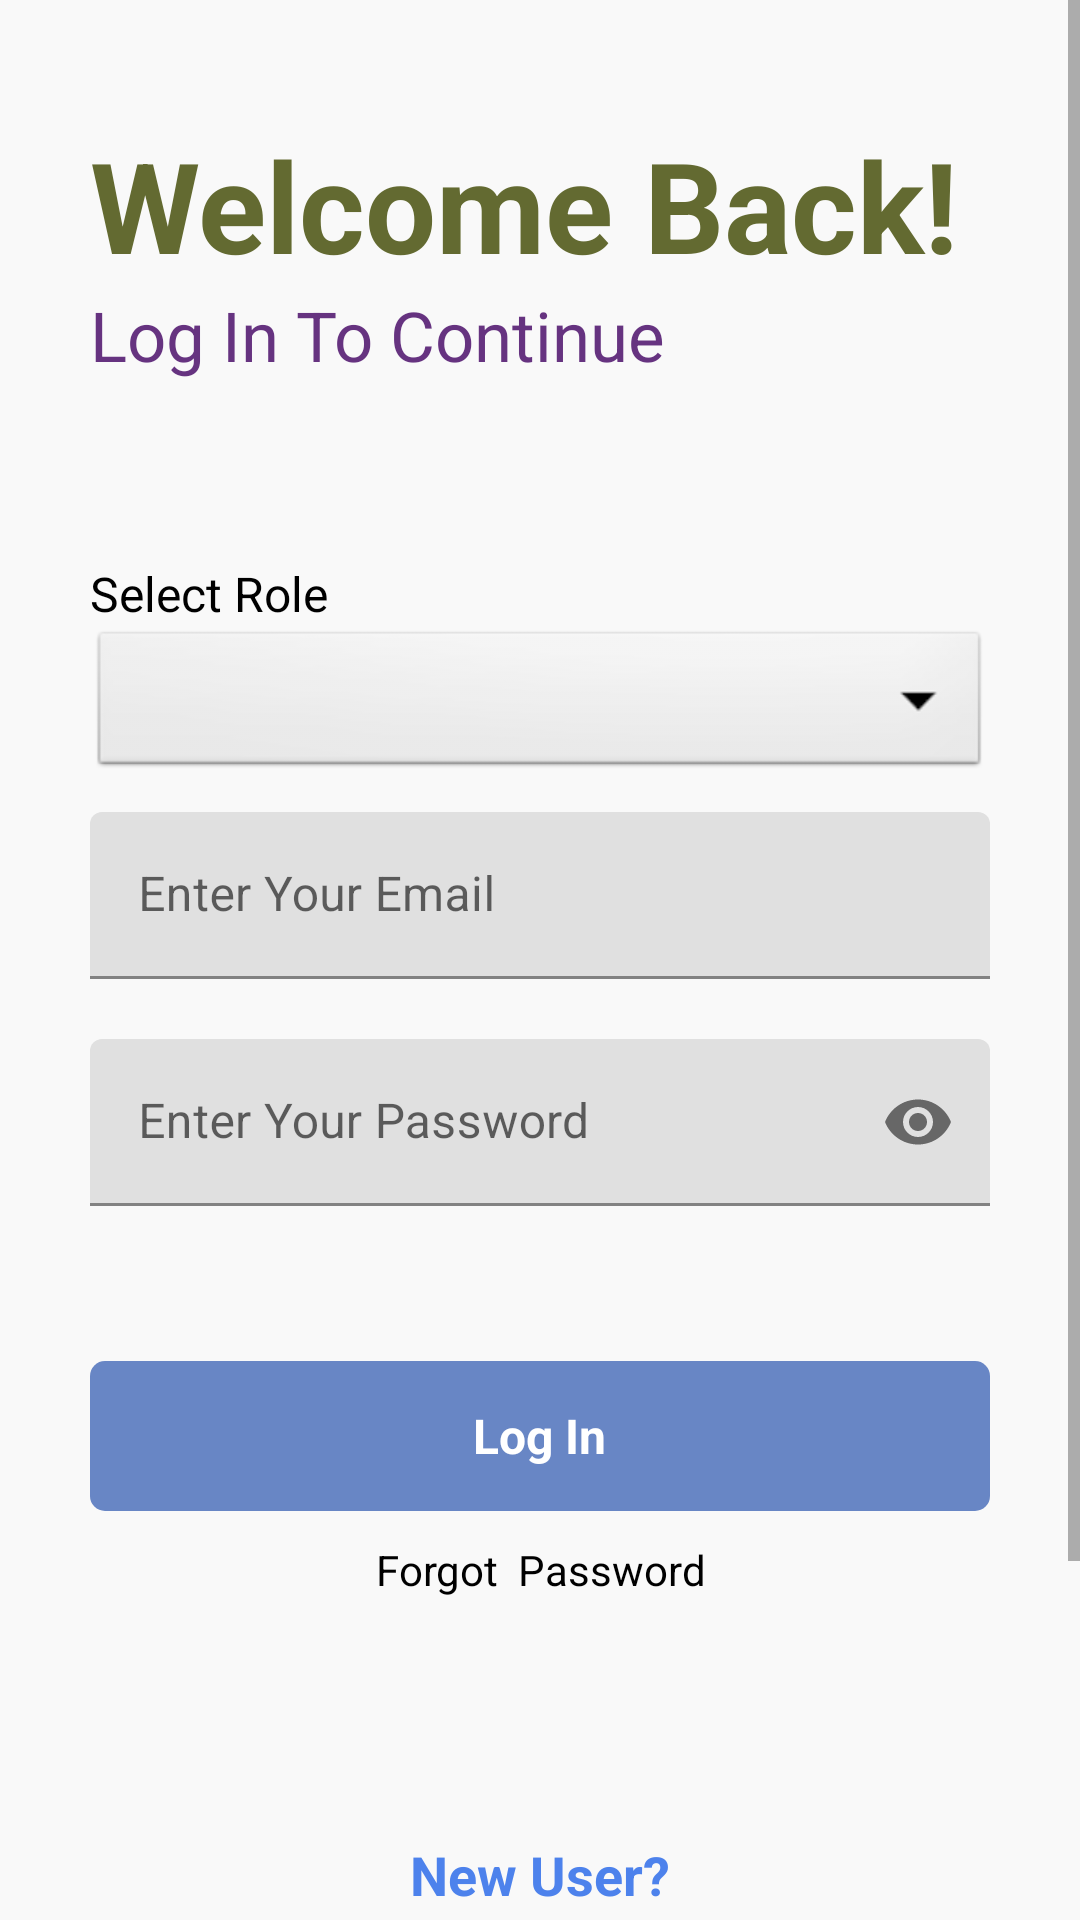

Write the Android layout XML for this screen, with the resource values it uses.
<!-- AndroidManifest.xml: application theme Theme.KarmBhog -->
<!-- res/layout/activity_main.xml -->
<?xml version="1.0" encoding="utf-8"?>
<ScrollView xmlns:android="http://schemas.android.com/apk/res/android"
    xmlns:app="http://schemas.android.com/apk/res-auto"
    xmlns:tools="http://schemas.android.com/tools"
    android:layout_width="match_parent"
    android:layout_height="match_parent"
    android:background="#f9f9f9"
    tools:context=".MainActivity">

    <RelativeLayout
        android:layout_width="match_parent"
        android:layout_height="match_parent">

        <ProgressBar
            android:layout_width="wrap_content"
            android:layout_height="wrap_content"
            android:layout_below="@id/gotoforgotpassword"
            android:layout_centerHorizontal="true"
            android:visibility="invisible"
            android:id="@+id/progressbarofmainactivity"
            android:layout_marginTop="10dp" />

        

        <LinearLayout
            android:layout_width="match_parent"
            android:layout_height="wrap_content"
            android:id="@+id/topHeader"
            android:layout_marginTop="40dp"
            android:layout_marginLeft="30dp"
            android:layout_marginRight="30dp"
            android:layout_marginBottom="60dp"
            android:orientation="vertical">

            <TextView
                android:layout_width="match_parent"
                android:layout_height="wrap_content"
                android:text="Welcome Back!"
                android:textColor="#636a31"
                android:textSize="42sp"
                android:textStyle="bold"/>

            <TextView
                android:layout_width="match_parent"
                android:layout_height="wrap_content"
                android:text="Log In To Continue"
                android:textColor="#663380"
                android:textSize="23sp"/>
        </LinearLayout>

        <TextView
            android:id="@+id/selectRole_header"
            android:layout_width="325dp"
            android:layout_height="wrap_content"
            android:layout_below="@+id/topHeader"
            android:layout_marginLeft="30dp"
            android:layout_marginRight="30dp"
            android:text="Select Role"
            android:textAllCaps="false"
            android:textColor="#000000"
            android:textSize="16sp"
            android:textStyle="normal" />

        <Spinner
            android:id="@+id/roleSpinner"
            android:layout_width="match_parent"
            android:layout_height="52dp"
            android:layout_below="@+id/selectRole_header"
            android:layout_marginLeft="30dp"
            android:layout_marginRight="30dp"
            android:layout_marginBottom="10dp"
            android:background="@android:drawable/btn_dropdown"
            android:spinnerMode="dropdown" />

        <com.google.android.material.textfield.TextInputLayout
            android:id="@+id/email"
            android:layout_width="match_parent"
            android:layout_height="wrap_content"
            android:layout_below="@+id/roleSpinner"
            android:layout_marginLeft="30dp"
            android:layout_marginRight="30dp"
            android:layout_marginBottom="10dp">

            <EditText
                android:id="@+id/loginemailETxt"
                android:layout_width="match_parent"
                android:layout_height="wrap_content"
                android:hint="Enter Your Email"
                android:inputType="textEmailAddress"/>

        </com.google.android.material.textfield.TextInputLayout>

        <com.google.android.material.textfield.TextInputLayout
            android:id="@+id/password"
            android:layout_width="match_parent"
            android:layout_height="wrap_content"
            android:layout_below="@id/email"
            android:layout_marginLeft="30dp"
            android:layout_marginTop="10dp"
            android:layout_marginRight="30dp"
            app:passwordToggleEnabled="true">

            <EditText
                android:id="@+id/loginpasswordETxt"
                android:layout_width="match_parent"
                android:layout_height="wrap_content"
                android:hint="Enter Your Password"
                android:inputType="textPassword"/>

        </com.google.android.material.textfield.TextInputLayout>

        <LinearLayout
            android:id="@+id/errorDetails"
            android:layout_width="match_parent"
            android:layout_height="wrap_content"
            android:layout_below="@+id/password"
            android:gravity="center"
            app:layout_constraintVertical_bias="1.0">

            <TextView
                android:id="@+id/errorTxt"
                android:layout_width="wrap_content"
                android:layout_height="wrap_content"
                android:layout_margin="10dp"
                android:text="***"
                android:textColor="@android:color/holo_red_dark"
                android:textSize="16sp"
                android:visibility="invisible" />
        </LinearLayout>

        <RelativeLayout
            android:id="@+id/login"
            android:layout_width="match_parent"
            android:layout_height="50dp"
            android:layout_below="@id/errorDetails"
            android:layout_marginLeft="30dp"
            android:layout_marginTop="10dp"
            android:layout_marginRight="30dp"
            android:background="@drawable/button_design">

            <TextView
                android:layout_width="wrap_content"
                android:layout_height="wrap_content"
                android:layout_centerInParent="true"
                android:layout_marginStart="8dp"
                android:text="Log In"
                android:textColor="@color/white"
                android:textSize="16sp"
                android:textStyle="bold"/>

        </RelativeLayout>

        <TextView
            android:id="@+id/gotoforgotpassword"
            android:layout_width="match_parent"
            android:layout_height="wrap_content"
            android:layout_below="@id/login"
            android:layout_marginLeft="20dp"
            android:layout_marginTop="10dp"
            android:layout_marginRight="20dp"
            android:text="Forgot  Password"
            android:textAlignment="center"
            android:textColor="@color/black"/>

        <TextView
            android:id="@+id/newUser"
            android:layout_width="match_parent"
            android:layout_height="wrap_content"
            android:layout_below="@+id/gotoforgotpassword"
            android:layout_marginLeft="20dp"
            android:layout_marginTop="80dp"
            android:layout_marginRight="20dp"
            android:text="New User?"
            android:textAlignment="center"
            android:textSize="18sp"
            android:textStyle="bold"
            android:textColor="#4D82EC"/>

        <RelativeLayout
            android:id="@+id/gotoKitchensignup"
            android:layout_width="match_parent"
            android:layout_height="50dp"
            android:layout_below="@+id/newUser"
            android:layout_marginLeft="30dp"
            android:layout_marginRight="30dp"
            android:layout_marginTop="10dp"
            android:background="@drawable/button_design2">

            <TextView
                android:layout_width="wrap_content"
                android:layout_height="wrap_content"
                android:layout_centerInParent="true"
                android:layout_marginStart="8dp"
                android:text="Kitchen Manager SignUp"
                android:textColor="@color/white"
                android:textSize="16sp"
                android:textStyle="bold" />
        </RelativeLayout>

        <RelativeLayout
            android:id="@+id/gotoCompanysignup"
            android:layout_width="match_parent"
            android:layout_below="@+id/gotoKitchensignup"
            android:layout_height="50dp"
            android:layout_marginTop="10dp"
            android:layout_marginLeft="30dp"
            android:layout_marginRight="30dp"
            android:layout_marginBottom="30dp"
            android:background="@drawable/button_design2">

            <TextView
                android:layout_width="wrap_content"
                android:layout_height="wrap_content"
                android:layout_centerInParent="true"
                android:layout_marginStart="8dp"
                android:text="Company SignUp"
                android:textColor="@color/white"
                android:textSize="16sp"
                android:textStyle="bold" />
        </RelativeLayout>
    </RelativeLayout>
</ScrollView>
<!-- resources referenced by this layout -->
<resources>
  <color name="black">#FF000000</color>
  <color name="white">#FFFFFFFF</color>
  <!-- drawable button_design (drawable) -->
  <?xml version="1.0" encoding="utf-8"?>
  <shape xmlns:android="http://schemas.android.com/apk/res/android">
          <solid android:color="#6886c5" />
          <corners android:radius="5dp" />
  </shape>
  <!-- drawable button_design2 (drawable) -->
  <?xml version="1.0" encoding="utf-8"?>
  <shape xmlns:android="http://schemas.android.com/apk/res/android">
      <solid android:color="#3CB55E" />
      <corners android:radius="5dp" />
  </shape>
  <style name="Theme.KarmBhog" parent="Theme.MaterialComponents.DayNight.DarkActionBar">
          
          <item name="colorPrimary">@color/purple_500</item>
          <item name="colorPrimaryVariant">@color/purple_700</item>
          <item name="colorOnPrimary">@color/white</item>
          
          <item name="colorSecondary">@color/green_200</item>
          <item name="colorSecondaryVariant">@color/blue_700</item>
          <item name="colorOnSecondary">@color/black</item>
          
          <item name="android:statusBarColor">?attr/colorPrimaryVariant</item>
          
      </style>
  <color name="purple_500">#003CEE</color>
  <color name="purple_700">#FF3700B3</color>
  <color name="green_200">#49CA5E</color>
  <color name="blue_700">#1B77C8</color>
</resources>
